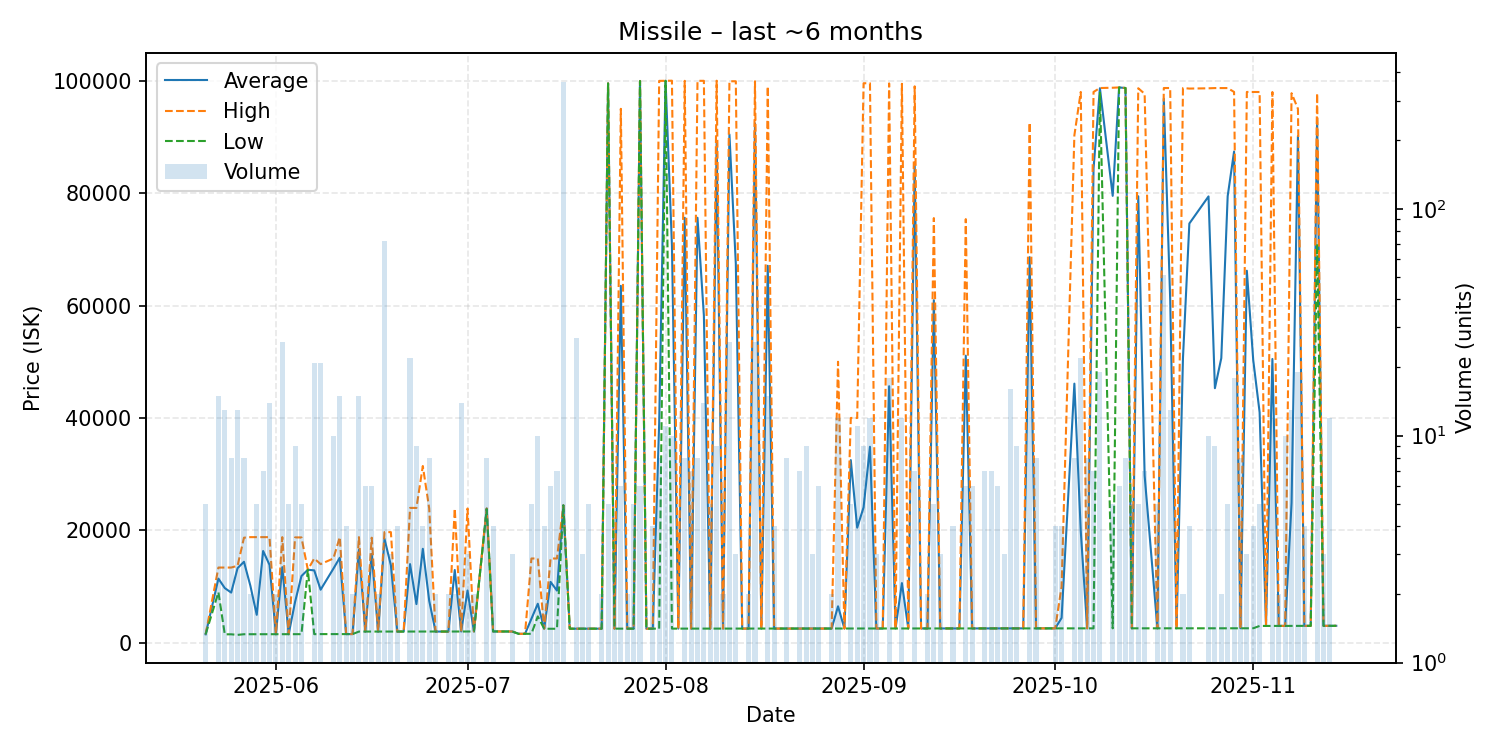

Data behind this chart, as committed beside it:
date, average, highest, lowest, order_count, volume
2025-05-21, 1511, 1511, 1511, 3, 5
2025-05-23, 11420, 13390, 8990, 7, 15
2025-05-24, 9735, 13390, 1511, 4, 13
2025-05-25, 8936, 13390, 1512, 5, 8
2025-05-26, 13283, 13700, 1412, 5, 13
2025-05-27, 14418, 18700, 1525, 6, 8
2025-05-28, 10165, 18800, 1530, 2, 2
2025-05-29, 4984, 18800, 1530, 2, 5
2025-05-30, 16333, 18800, 1532, 2, 7
2025-05-31, 13867, 18800, 1533, 4, 14
2025-06-01, 1534, 1534, 1533, 2, 2
2025-06-02, 13455, 18800, 1534, 6, 26
2025-06-03, 1534, 1534, 1534, 3, 5
2025-06-04, 7274, 18750, 1536, 5, 9
2025-06-05, 11875, 18750, 1537, 4, 5
2025-06-06, 13000, 13000, 13000, 1, 1
2025-06-07, 12887, 15000, 1540, 6, 21
2025-06-08, 9448, 14000, 1550, 4, 21
2025-06-10, 13190, 15000, 1550, 6, 10
2025-06-11, 15137, 18800, 1550, 5, 15
2025-06-12, 1552, 1552, 1552, 3, 4
2025-06-13, 1551, 1553, 1549, 2, 2
2025-06-14, 16553, 18800, 2000, 7, 15
2025-06-15, 2000, 2000, 2000, 4, 6
2025-06-16, 15800, 18700, 2000, 3, 6
2025-06-17, 2000, 2000, 2000, 2, 2
2025-06-18, 18492, 19690, 2000, 6, 72
2025-06-19, 13793, 19690, 2000, 2, 3
2025-06-20, 2000, 2000, 2000, 4, 4
2025-06-21, 2000, 2000, 2000, 1, 1
2025-06-22, 14000, 24000, 2000, 3, 22
2025-06-23, 6889, 24000, 2000, 2, 9
2025-06-24, 16725, 31450, 2000, 4, 4
2025-06-25, 7475, 23900, 2000, 4, 8
2025-06-26, 2000, 2000, 2000, 2, 2
2025-06-28, 2000, 2000, 2000, 2, 2
2025-06-29, 12955, 23900, 2010, 2, 2
2025-06-30, 2010, 2010, 2010, 5, 14
2025-07-01, 9303, 23890, 2010, 3, 3
2025-07-02, 2020, 2020, 2020, 2, 2
2025-07-04, 23898, 23900, 23790, 4, 8
2025-07-05, 2020, 2020, 2020, 3, 4
2025-07-06, 2020, 2020, 2020, 1, 1
2025-07-07, 2010, 2010, 2010, 1, 1
2025-07-08, 2010, 2010, 2010, 3, 3
2025-07-09, 1600, 1600, 1600, 1, 1
2025-07-10, 1600, 1600, 1600, 1, 1
2025-07-11, 4280, 15000, 1600, 3, 5
2025-07-12, 6950, 15000, 4700, 5, 10
2025-07-13, 2500, 2500, 2500, 1, 4
2025-07-14, 10834, 15000, 2500, 3, 6
2025-07-15, 9290, 15000, 2500, 6, 7
2025-07-16, 24460, 24460, 24460, 8, 362
2025-07-17, 2510, 2510, 2510, 1, 1
2025-07-18, 2515, 2515, 2515, 1, 27
2025-07-19, 2515, 2515, 2515, 3, 3
2025-07-20, 2515, 2516, 2515, 3, 5
2025-07-22, 2518, 2518, 2518, 2, 2
2025-07-23, 99520, 99520, 99520, 1, 5
2025-07-24, 2519, 2519, 2519, 2, 3
... 104 more rows
